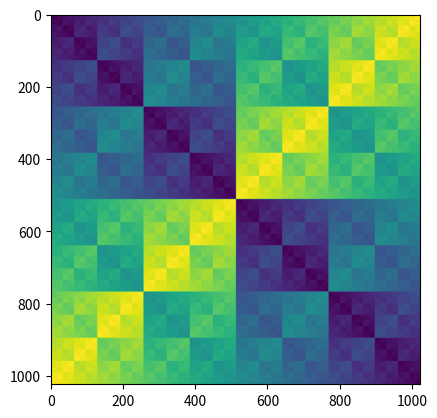

This chart was generated by the following Python code:
from matplotlib import pyplot
import numpy as np
from math import *
import pprint

#vsechny_x = linspace(-pi*1, pi*1, 100000)
#y = []
#
#for x in vsechny_x:
#    y.append(cos(1/x))
#    print(f"{x}")
#
#pyplot.plot(vsechny_x, y)
#pyplot.show()

img = np.zeros((1024,1024))
for x in range(img.shape[1]):
    for y in range(img.shape[0]):
        img[y,x] = x ^ y
pyplot.imshow(img, cmap=None)
pyplot.show()